Run: headless pygame with SDL's dummy video driver; simulated clock (each Clock.tick advances the game by its frame time, no real sleeping); random seed 0; keys injected as events and as key.get_pressed() state; mouse plan: one left click at the window centre at the start of phase 2, then a move to the lower-right quarter at the start of phase 3.
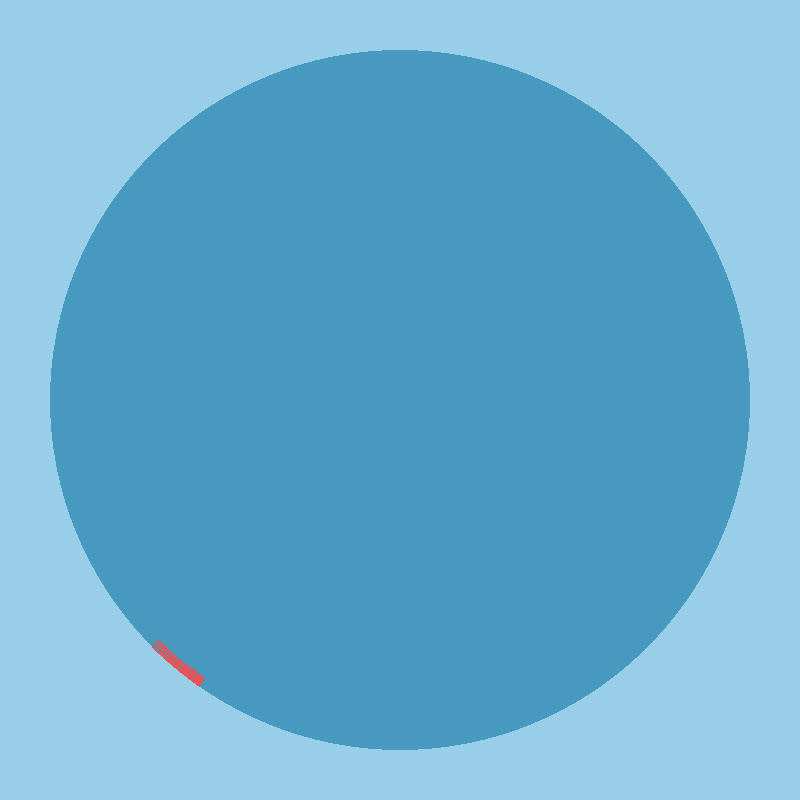
Frame 1 of 4 · flips 1–60 · no input
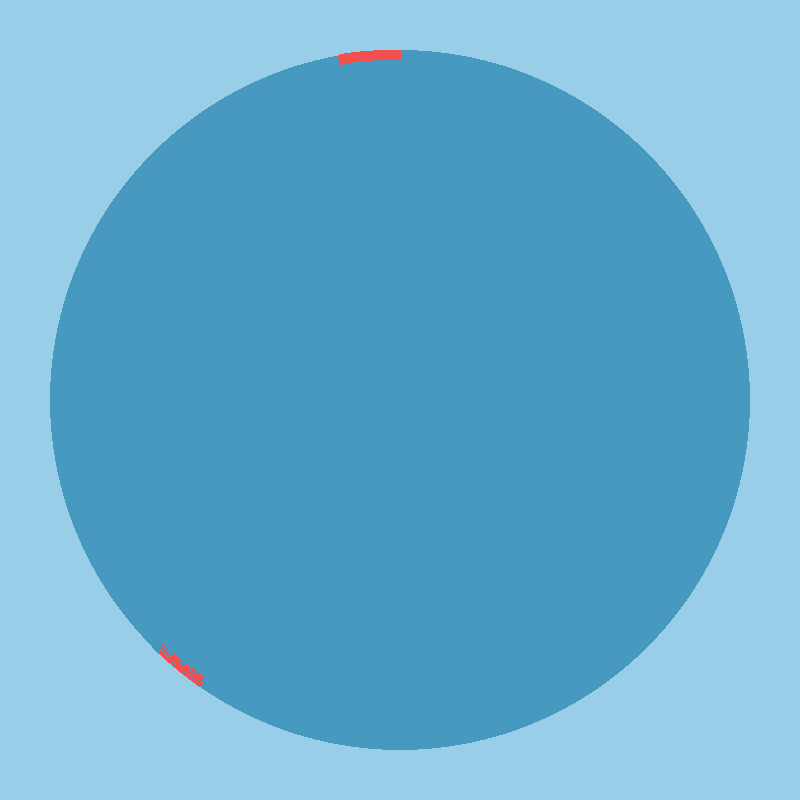
Frame 2 of 4 · flips 61–180 · clicked the window centre · tapped SPACE, RETURN · held RIGHT (→), D
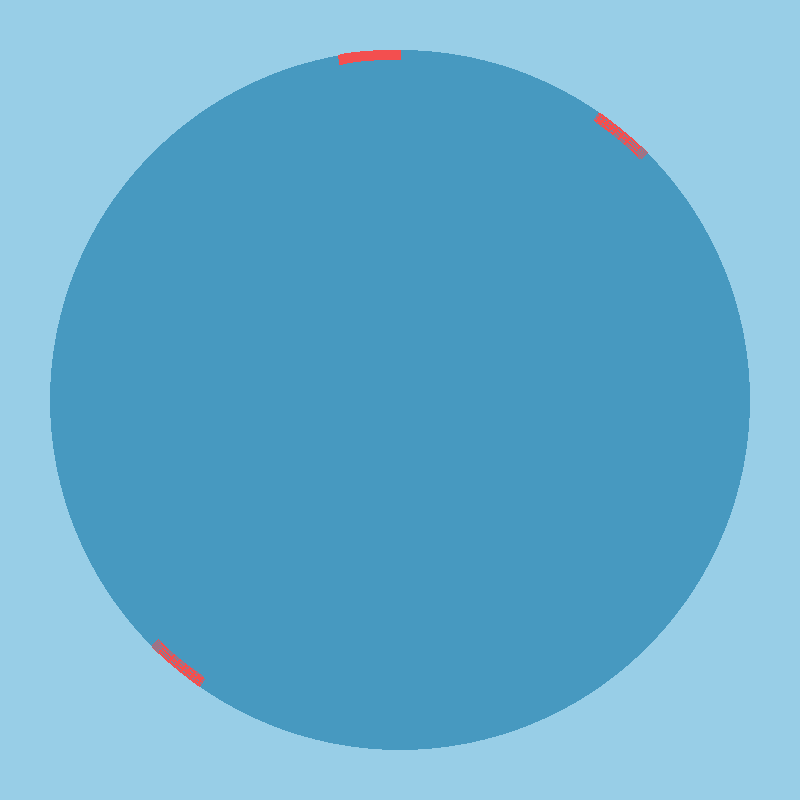
Frame 3 of 4 · flips 181–300 · moved the mouse to the lower-right quarter · held DOWN (↓), S
Frame 4 of 4 · flips 301–420 · held LEFT (←), A, UP (↑), W · screen unchanged from frame 3, image omitted

The pygame program that drew these frames:

from __future__ import division 
from math import atan2, degrees, pi
import math
import pygame

pygame.init()
screen = pygame.display.set_mode((800, 800))
pygame.display.set_caption("globebreaker")
CENTER = (400, 400)
RADIUS = 350

satelliteCenter = (CENTER[0]+RADIUS, CENTER[1])
satelliteCenter2 = (CENTER[0]+RADIUS , CENTER[1] )
running = True

screen.fill((152,206,231))
pygame.draw.circle(screen, (71,153,192), CENTER, RADIUS)
pygame.display.update()

def drawCircleArc(screen,color,center,radius,startDeg,endDeg,thickness):
    (x,y) = center
    rect = (x-radius,y-radius,radius*2,radius*2)
    startRad = math.radians(startDeg)
    endRad = math.radians(endDeg)

    pygame.draw.arc(screen,color,rect,startRad,endRad,thickness)
    
    
while running:
  for event in pygame.event.get():
    if event.type == pygame.QUIT: 
        running = False

  mouse = pygame.mouse.get_pos()
  
  relx = mouse[0] - CENTER[0]
  rely = mouse[1] - CENTER[1]
  rad = atan2(-rely,relx)
  rad %= 2*pi
  degs = degrees(rad)
  
  mouse2 = (mouse[0] , mouse[1] )
  vector2 = (mouse2[0]-CENTER[0], mouse2[1]-CENTER[1])
  distance2 = (vector2[0]**2 + vector2[1]**2)**0.5
  
  vector = (mouse[0]-CENTER[0], mouse[1]-CENTER[1])
  distance = (vector[0]**2 + vector[1]**2)**0.5

  if distance > 0:
    scalar = RADIUS / distance
    satelliteCenter = (
      int(round( CENTER[0] + vector[0]*scalar )),
      int(round( CENTER[1] + vector[1]*scalar )) )
  if distance > 0:
      scalar = RADIUS / distance2
      satelliteCenter2 = (
              int(round( CENTER[0] + vector2[0]*scalar )),
              int(round( CENTER[1] + vector2[1]*scalar )) )

 # screen.fill((152,206,231))
  drawCircleArc(screen,(243,79,79),CENTER,RADIUS, degs + 90,degs + 100 ,10)
#  pygame.draw.rect(screen, (243,79,79), pygame.Rect((satelliteCenter[0] - 2, 
#                   satelliteCenter[1] + 1),(satelliteCenter[0] + 2,satelliteCenter[1] - 1)))
#  pygame.draw.circle(screen, (71,153,192), CENTER, RADIUS)
#  pygame.draw.circle(screen, (243,79,79), satelliteCenter, 16)
#  pygame.draw.circle(screen, (243,79,79), satelliteCenter2, 16)
#  pygame.draw.arc(screen, (243,79,79),(50,50,50,50), 90, 100)
#  pygame.display.update()
  pygame.display.flip()
  
pygame.quit()
